The GitHub repository aldinabu/bp contains a labelled image folder "bp" with 6 categories: discoloration, micro defect, structural irreparable defect, structural repairable defect, textural defect, undamaged. Examples follow, each with its label.

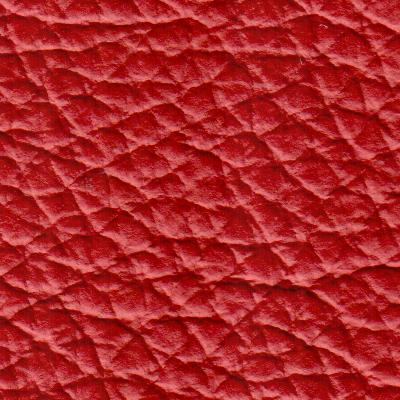
Label: structural irreparable defect

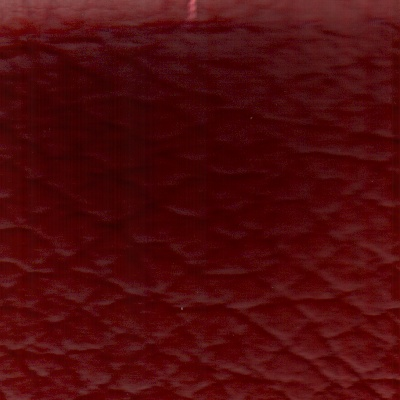
Label: discoloration

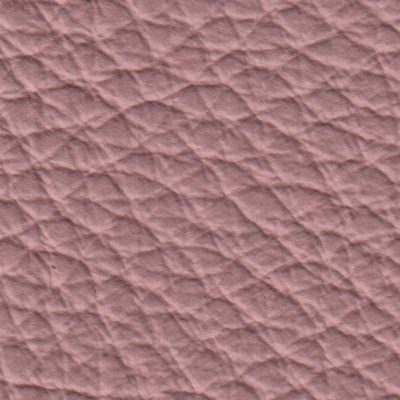
Label: undamaged

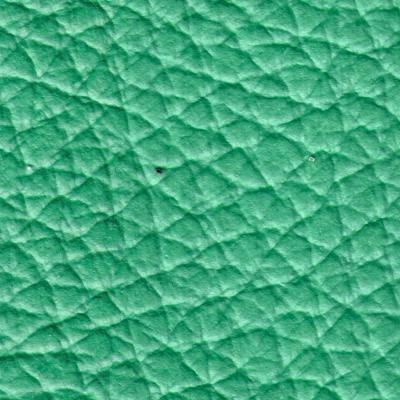
Label: micro defect

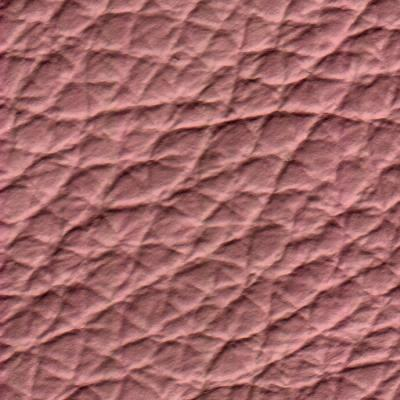
Label: textural defect

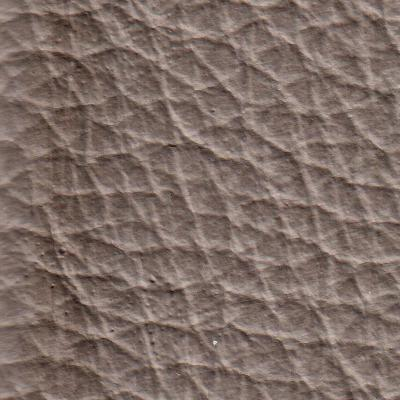
Label: structural irreparable defect
